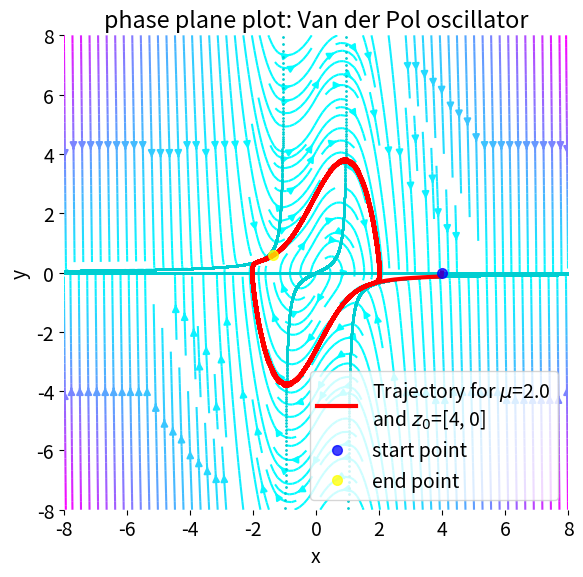

Here is the Python script that generated this plot:
"""
Simple examples for understanding phase plane analysis, applied to the Van der Pol oscillator
using linearization.

author: Fabrizio Musacchio
date: Feb 20, 2024

For reproducibility:

conda create -n phase_plane_analysis python=3.10
conda activate phase_plane_analysis
conda install mamba
mamba install numpy matplotlib scipy

"""
# %% IMPORT
import numpy as np
import matplotlib.pyplot as plt
from scipy.integrate import solve_ivp
# set global font size for plots:
plt.rcParams.update({'font.size': 14})
# create a folder "figures" to save the plots (if it does not exist):
import os
if not os.path.exists('figures'):
    os.makedirs('figures')
# %% EXAMPLE: VAN DER POL OSCILLATOR
# define the Van der Pol oscillator model:
def van_der_pol(t, z, mu):
    x, y = z
    dxdt = y
    dydt = mu * (1 - x**2) * y - x
    return [dxdt, dydt]

# define the nullclines:
def y_nullcline(x, mu):
    return x/(mu*(1-x**2))
def x_nullcline(y, mu):
    return 0*y

# set time span:
eval_time = 100
t_iteration = 1000
t_span = [0, eval_time]
t_eval = np.linspace(*t_span, t_iteration)

# set initial conditions:
#z0 = [0.5, y_nullcline(0.5, mu)] # [2, 0]
z0 = [4, 0] # [2, 0]

# set Van der Pol oscillator parameter:
mu = 2.0 # stable: >0, unstable: <0

# calculate the vector field:
mgrid_size = 8
x, y = np.meshgrid(np.linspace(-mgrid_size, mgrid_size, 15), 
                   np.linspace(-mgrid_size, mgrid_size, 15))
u = y
v = mu * (1 - x**2) * y - x

# calculating the trajectory for the Van der Pol oscillator:
sol_stable = solve_ivp(van_der_pol, t_span, z0, args=(mu,), t_eval=t_eval)

# define the x-array for the nullclines:
x_null = np.arange(-mgrid_size,mgrid_size,0.001)

# plot vector field and trajectory:
plt.figure(figsize=(6, 6))
plt.clf()
#plt.quiver(x, y, u, v, color='gray')  # vector field
#plt.streamplot(x, y, u, v, color='gray', density=2.5)
# plot the streamline plot colored by the speed of the flow:
speed = np.sqrt(u**2 + v**2)
plt.streamplot(x, y, u, v, color=speed, cmap='cool', density=2.0)
plt.plot(x_null, x_nullcline(x_null, mu)  , '.', c="darkturquoise", markersize=2)
plt.plot(x_null, y_nullcline(x_null, mu)  , '.', c="darkturquoise", markersize=2)
plt.plot(sol_stable.y[0], sol_stable.y[1], 'r-', lw=3,
         label=f'Trajectory for $\mu$={mu}\nand $z_0$={z0}')  # trajectory
# indicate start point:
plt.plot(sol_stable.y[0][0], sol_stable.y[1][0], 'bo', label='start point', alpha=0.75, markersize=7)
plt.plot(sol_stable.y[0][-1], sol_stable.y[1][-1], 'o', c="yellow", label='end point', alpha=0.75, markersize=7)
# indicate the direction of the trajectory's last point with an arrow:
""" plt.arrow(sol_stable.y[0][-2], sol_stable.y[1][-2], 
          sol_stable.y[0][-1] - sol_stable.y[0][-2], 
          sol_stable.y[1][-1] - sol_stable.y[1][-2], 
          head_width=0.5, head_length=0.5, fc='fuchsia', ec='fuchsia') """
plt.title('phase plane plot: Van der Pol oscillator')
plt.xlabel('x')
plt.ylabel('y')
plt.legend(loc='lower right') #, bbox_to_anchor=(1, 0.5)
plt.gca().spines['top'].set_visible(False)
plt.gca().spines['right'].set_visible(False)
plt.gca().spines['bottom'].set_visible(False)
plt.gca().spines['left'].set_visible(False)
#plt.xlim(-mgrid_size, mgrid_size)
plt.ylim(-mgrid_size, mgrid_size)
plt.tight_layout()
plt.savefig(f'figures/van_der_pol_oscillator_z_{z0[0]}_{z0[1]}_mu_{mu}.png', dpi=120)
plt.show()
# %% END
